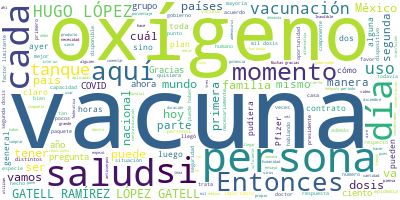

The file beside this chart, header and first rows:
Participante, Texto, Sentimiento, Palabras, Dia, Mes, Anio
HUGO LOPEZ-GATELL RAMIREZ, HUGO LÓPEZ-GATELL RAMÍREZ, SUBSECRETARIO…, 0.0, 16, 21, 01, 2021
HUGO LOPEZ-GATELL RAMIREZ, Son las 19:18 horas. Continuamos con la …, 0.0, 25, 21, 01, 2021
HUGO LOPEZ-GATELL RAMIREZ, El programa está dividido en cinco etapa…, 0.0, 74, 21, 01, 2021
HUGO LOPEZ-GATELL RAMIREZ, Y tenemos ya el uso del nuevo paquete de…, 0.0, 37, 21, 01, 2021
HUGO LOPEZ-GATELL RAMIREZ, Y es probable que mañana veamos que se p…, 0.0, 54, 21, 01, 2021
HUGO LOPEZ-GATELL RAMIREZ, Esto lo que nos permite es ver la acumul…, 0.0, 74, 21, 01, 2021
HUGO LOPEZ-GATELL RAMIREZ, Después hemos completado vacunación en a…, 0.0, 34, 21, 01, 2021
HUGO LOPEZ-GATELL RAMIREZ, ¿Por qué destaco todo esto?, ¿y por qué …, 0.0, 18, 21, 01, 2021
HUGO LOPEZ-GATELL RAMIREZ, Porque el Gobierno de México está prepar…, 0.0, 103, 21, 01, 2021
HUGO LOPEZ-GATELL RAMIREZ, Y recordar que tenemos contratos con Pfi…, 0.0, 20, 21, 01, 2021
HUGO LOPEZ-GATELL RAMIREZ, Este próximo 29 de?enero?Covax?va a emit…, 0.0, 58, 21, 01, 2021
HUGO LOPEZ-GATELL RAMIREZ, Se sigue explorando la oportunidad de te…, 0.0, 57, 21, 01, 2021
HUGO LOPEZ-GATELL RAMIREZ, Dependiente, desde luego, que se cierre …, 0.0, 50, 21, 01, 2021
HUGO LOPEZ-GATELL RAMIREZ, Y tenemos ya también una propuesta de co…, 0.0, 34, 21, 01, 2021
HUGO LOPEZ-GATELL RAMIREZ, Aquí vemos cómo vamos completando las se…, 0.0, 36, 21, 01, 2021
HUGO LOPEZ-GATELL RAMIREZ, ¿Cuál es la utilidad de las segundas dos…, 0.0, 8, 21, 01, 2021
HUGO LOPEZ-GATELL RAMIREZ, Aumentar el beneficio que puede dar la v…, 0.0, 54, 21, 01, 2021
HUGO LOPEZ-GATELL RAMIREZ, Y lo que tenemos es que,?con la primera …, 0.0, 49, 21, 01, 2021
HUGO LOPEZ-GATELL RAMIREZ, Si la segunda dosis se pone exactamente …, 0.0, 103, 21, 01, 2021
HUGO LOPEZ-GATELL RAMIREZ, Estamos en espera de la comunicación ofi…, 0.0, 63, 21, 01, 2021
HUGO LOPEZ-GATELL RAMIREZ, Y segundo, todas las personas que han si…, 0.0, 20, 21, 01, 2021
HUGO LOPEZ-GATELL RAMIREZ, Y aquí lo que vemos es cómo van progresa…, 0.0, 44, 21, 01, 2021
HUGO LOPEZ-GATELL RAMIREZ, Y por eso podemos ver el porcentaje de a…, 0.0, 24, 21, 01, 2021
HUGO LOPEZ-GATELL RAMIREZ, Veintidós por ciento del paquete que lle…, 0.0, 43, 21, 01, 2021
HUGO LOPEZ-GATELL RAMIREZ, Aquí se ve la distribución por las entid…, 0.0, 24, 21, 01, 2021
HUGO LOPEZ-GATELL RAMIREZ, Y aquí se ve el avance en el uso de los …, 0.0, 47, 21, 01, 2021
HUGO LOPEZ-GATELL RAMIREZ, En este momento ya fueron desplazadas y …, 0.0, 35, 21, 01, 2021
HUGO LOPEZ-GATELL RAMIREZ, Finalmente, los eventos supuestamente at…, 0.0, 29, 21, 01, 2021
HUGO LOPEZ-GATELL RAMIREZ, La enorme mayoría de estos eventos son l…, 0.0, 84, 21, 01, 2021
HUGO LOPEZ-GATELL RAMIREZ, Hasta el momento contabilizamos dos mil …, 0.0, 76, 21, 01, 2021
HUGO LOPEZ-GATELL RAMIREZ, Tanto la distribución en hombres y mujer…, 0.0, 56, 21, 01, 2021
HUGO LOPEZ-GATELL RAMIREZ, La gran mayoría son reacciones de tipo a…, 0.0, 39, 21, 01, 2021
HUGO LOPEZ-GATELL RAMIREZ, La siguiente. Me parece que es la última…, 0.0, 9, 21, 01, 2021
HUGO LOPEZ-GATELL RAMIREZ, Vamos a abrir entonces a preguntas y com…, 0.0, 20, 21, 01, 2021
PREGUNTA, ?Gracias. Buenas noches, doctor., 0.0, 4, 21, 01, 2021
PREGUNTA, Tengo tres preguntas. Lo primero que qui…, 0.0, 39, 21, 01, 2021
HUGO LOPEZ-GATELL RAMIREZ, HUGO LÓPEZ-GATELL RAMÍREZ:?Gracias por p…, 0.0, 69, 21, 01, 2021
HUGO LOPEZ-GATELL RAMIREZ, La reunión, recuerden, la organiza la se…, 0.0, 38, 21, 01, 2021
HUGO LOPEZ-GATELL RAMIREZ, Y hoy?explícitamente o directamente?el g…, 0.0, 73, 21, 01, 2021
HUGO LOPEZ-GATELL RAMIREZ, Aquí viene la razón, vamos a explicarlo …, 0.0, 61, 21, 01, 2021
HUGO LOPEZ-GATELL RAMIREZ, La producción de vacunas es limitada, pr…, 0.0, 43, 21, 01, 2021
HUGO LOPEZ-GATELL RAMIREZ, Segundo, porque dentro de ese conjunto, …, 0.0, 44, 21, 01, 2021
HUGO LOPEZ-GATELL RAMIREZ, La velocidad a la que se pueden fabricar…, 0.0, 70, 21, 01, 2021
HUGO LOPEZ-GATELL RAMIREZ, Es muy importante tener claro que no es …, 0.0, 69, 21, 01, 2021
HUGO LOPEZ-GATELL RAMIREZ, Muy pocos países hemos tenido acceso a l…, 0.0, 46, 21, 01, 2021
HUGO LOPEZ-GATELL RAMIREZ, Y aquí agradecemos mucho siempre al canc…, 0.0, 28, 21, 01, 2021
HUGO LOPEZ-GATELL RAMIREZ, Depende también del dinero que tengan lo…, 0.0, 58, 21, 01, 2021
HUGO LOPEZ-GATELL RAMIREZ, ¿Cuál es la consecuencia? Y vamos a verl…, 0.0, 14, 21, 01, 2021
HUGO LOPEZ-GATELL RAMIREZ, En la medida en que haya países que no t…, 0.0, 41, 21, 01, 2021
HUGO LOPEZ-GATELL RAMIREZ, ¿Cuánto tiempo?, 0.0, 2, 21, 01, 2021
HUGO LOPEZ-GATELL RAMIREZ, No se puede predecir, pero en principio …, 0.0, 32, 21, 01, 2021
HUGO LOPEZ-GATELL RAMIREZ, Y ahí es donde viene el problema de la e…, 0.0, 10, 21, 01, 2021
HUGO LOPEZ-GATELL RAMIREZ, ¿Por qué la especulación, por qué la con…, 0.0, 13, 21, 01, 2021
HUGO LOPEZ-GATELL RAMIREZ, Hace unos pocos días de esta semana el d…, 0.0, 105, 21, 01, 2021
HUGO LOPEZ-GATELL RAMIREZ, Ahora bien, sigo hablando del mundo, per…, 0.0, 37, 21, 01, 2021
HUGO LOPEZ-GATELL RAMIREZ, La oferta, es decir, la cantidad de vacu…, 0.0, 69, 21, 01, 2021
HUGO LOPEZ-GATELL RAMIREZ, Este asunto de que no nos pongamos de ac…, 0.0, 71, 21, 01, 2021
HUGO LOPEZ-GATELL RAMIREZ, Llevemos la escena ahora a un país y hab…, 0.0, 35, 21, 01, 2021
HUGO LOPEZ-GATELL RAMIREZ, Si al interior de un país hay un plan na…, 0.0, 168, 21, 01, 2021
HUGO LOPEZ-GATELL RAMIREZ, Si en vez de eso?cada quien?empieza a ve…, 0.0, 58, 21, 01, 2021
... 91 more rows
